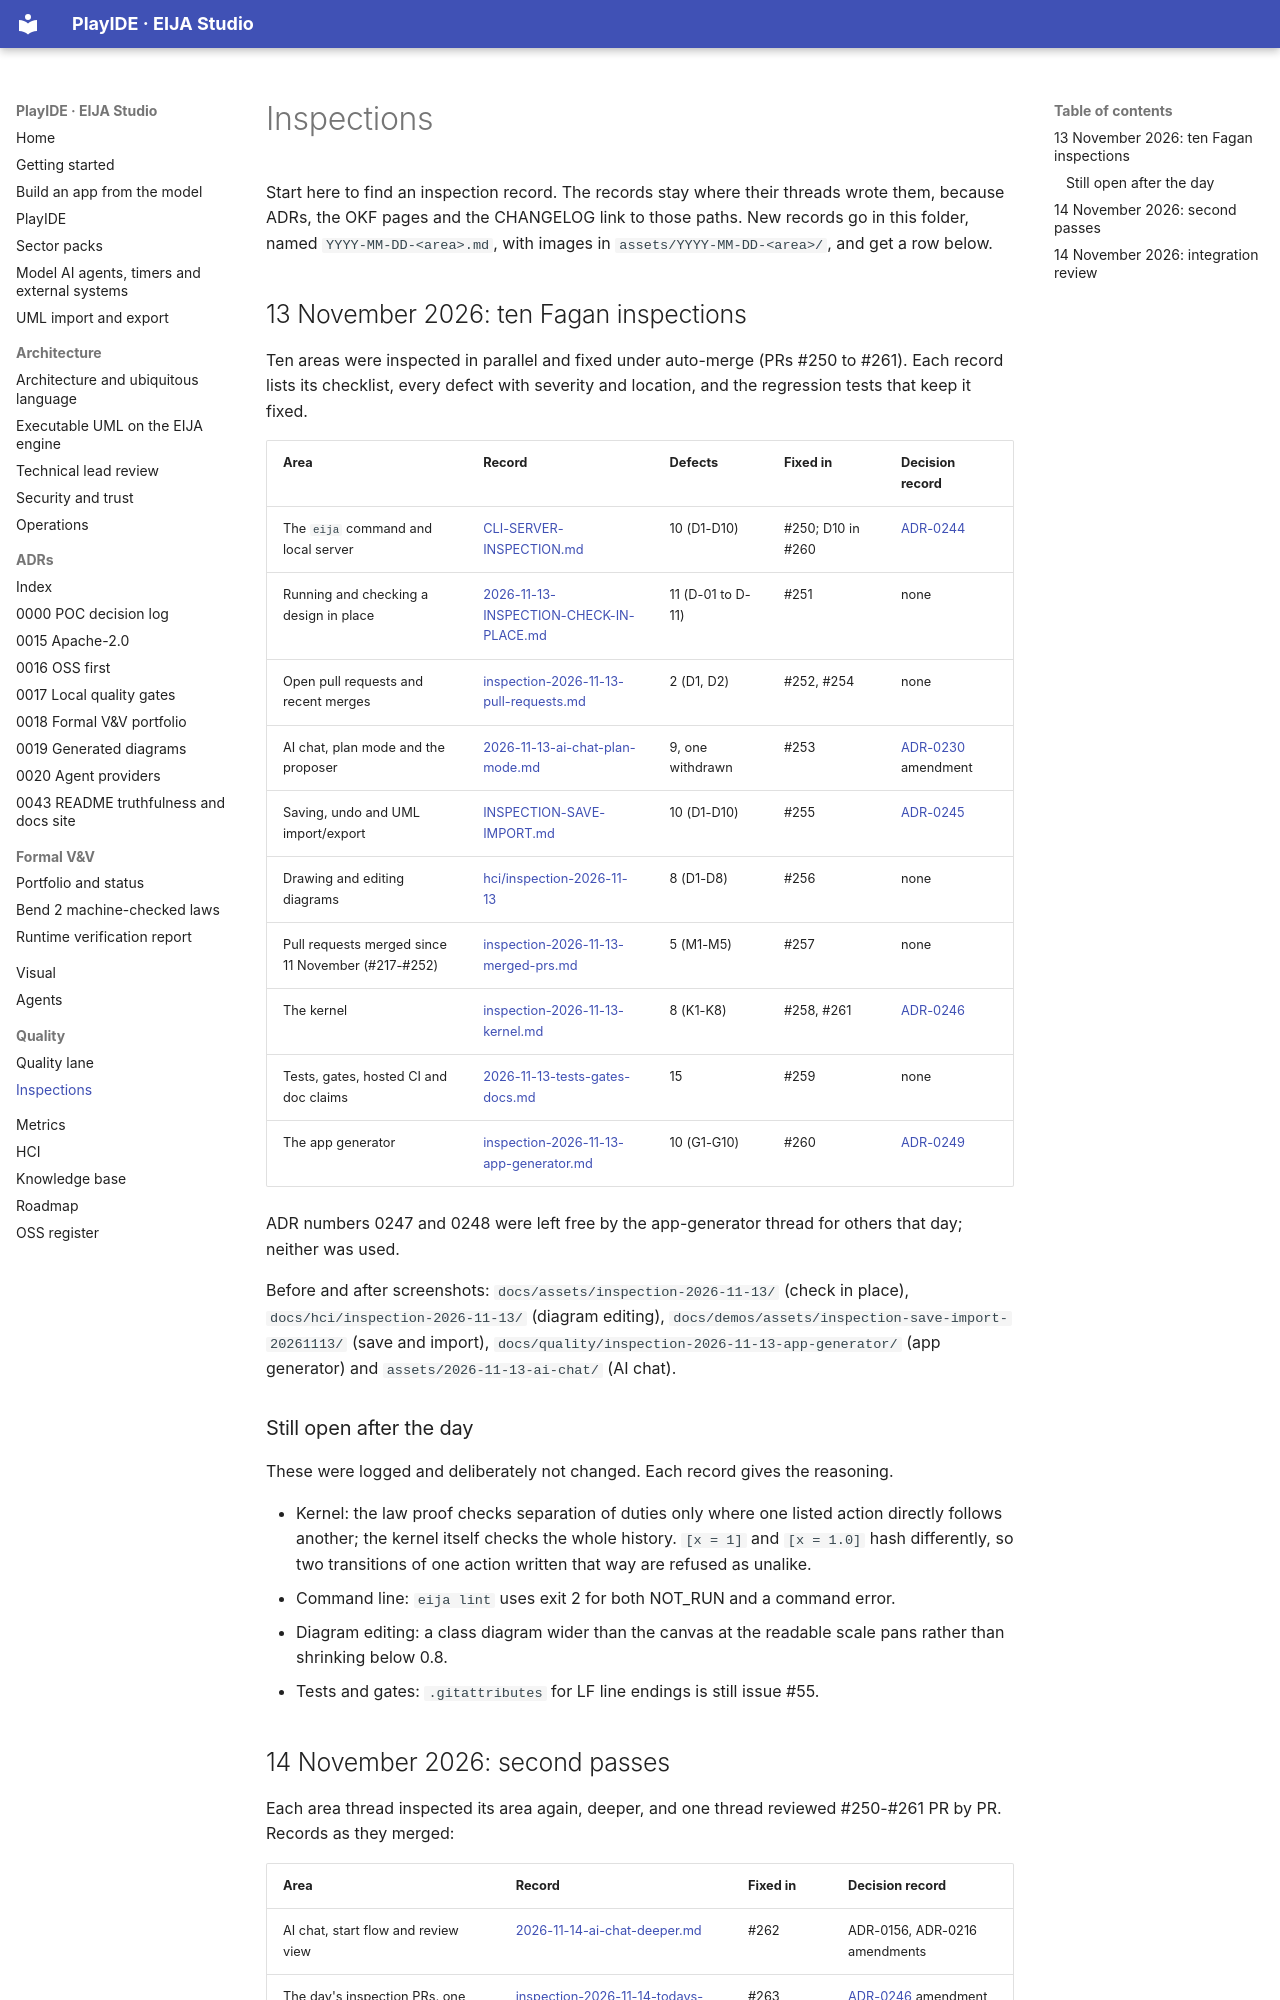

repository: 45ck/eija-studio · page: quality/inspections/index.html · generator: mkdocs

---
description: "Every inspection record in one list: what each one covered, where its log lives, the pull request and ADR that fixed it, and what it left open."
---

# Inspections

Start here to find an inspection record. The records stay where their threads wrote them, because ADRs, the OKF
pages and the CHANGELOG link to those paths. New records go in this folder, named `YYYY-MM-DD-<area>.md`, with images in
`assets/YYYY-MM-DD-<area>/`, and get a row below.

## 13 November 2026: ten Fagan inspections

Ten areas were inspected in parallel and fixed under auto-merge (PRs #250 to #261). Each record lists its checklist,
every defect with severity and location, and the regression tests that keep it fixed.

| Area | Record | Defects | Fixed in | Decision record |
|---|---|---|---|---|
| The `eija` command and local server | [CLI-SERVER-INSPECTION.md](../../engineering/CLI-SERVER-INSPECTION.md) | 10 (D1-D10) | #250; D10 in #260 | [ADR-0244](../../adr/0244-built-app-environment-and-bind-before-links.md) |
| Running and checking a design in place | [2026-11-13-INSPECTION-CHECK-IN-PLACE.md](../../engineering/2026-11-13-INSPECTION-CHECK-IN-PLACE.md) | 11 (D-01 to D-11) | #251 | none |
| Open pull requests and recent merges | [inspection-2026-11-13-pull-requests.md](../inspection-2026-11-13-pull-requests.md) | 2 (D1, D2) | #252, #254 | none |
| AI chat, plan mode and the proposer | [2026-11-13-ai-chat-plan-mode.md](2026-11-13-ai-chat-plan-mode.md) | 9, one withdrawn | #253 | [ADR-0230](../../adr/0230-opt-in-live-plan-mode-and-agent-plan-check.md) amendment |
| Saving, undo and UML import/export | [INSPECTION-SAVE-IMPORT.md](../../engineering/INSPECTION-SAVE-IMPORT.md) | 10 (D1-D10) | #255 | [ADR-0245](../../adr/0245-partial-reads-keep-and-saves-name-their-system.md) |
| Drawing and editing diagrams | [hci/inspection-2026-11-13](../../hci/inspection-2026-11-13/README.md) | 8 (D1-D8) | #256 | none |
| Pull requests merged since 11 November (#217-#252) | [inspection-2026-11-13-merged-prs.md](../inspection-2026-11-13-merged-prs.md) | 5 (M1-M5) | #257 | none |
| The kernel | [inspection-2026-11-13-kernel.md](../inspection-2026-11-13-kernel.md) | 8 (K1-K8) | #258, #261 | [ADR-0246](../../adr/0246-kernel-inspection-fixes.md) |
| Tests, gates, hosted CI and doc claims | [2026-11-13-tests-gates-docs.md](2026-11-13-tests-gates-docs.md) | 15 | #259 | none |
| The app generator | [inspection-2026-11-13-app-generator.md](../inspection-2026-11-13-app-generator.md) | 10 (G1-G10) | #260 | [ADR-0249](../../adr/0249-app-generator-inspection-fixes.md) |

ADR numbers 0247 and 0248 were left free by the app-generator thread for others that day; neither was used.

Before and after screenshots: `docs/assets/inspection-2026-11-13/` (check in place), `docs/hci/inspection-2026-11-13/`
(diagram editing), `docs/demos/assets/inspection-save-import-20261113/` (save and import),
`docs/quality/inspection-2026-11-13-app-generator/` (app generator) and `assets/2026-11-13-ai-chat/` (AI chat).

### Still open after the day

These were logged and deliberately not changed. Each record gives the reasoning.

* Kernel: the law proof checks separation of duties only where one listed action directly follows another; the
  kernel itself checks the whole history. `[x = 1]` and `[x = 1.0]` hash differently, so two transitions of one action
  written that way are refused as unalike.
* Command line: `eija lint` uses exit 2 for both NOT_RUN and a command error.
* Diagram editing: a class diagram wider than the canvas at the readable scale pans rather than shrinking below 0.8.
* Tests and gates: `.gitattributes` for LF line endings is still issue #55.
